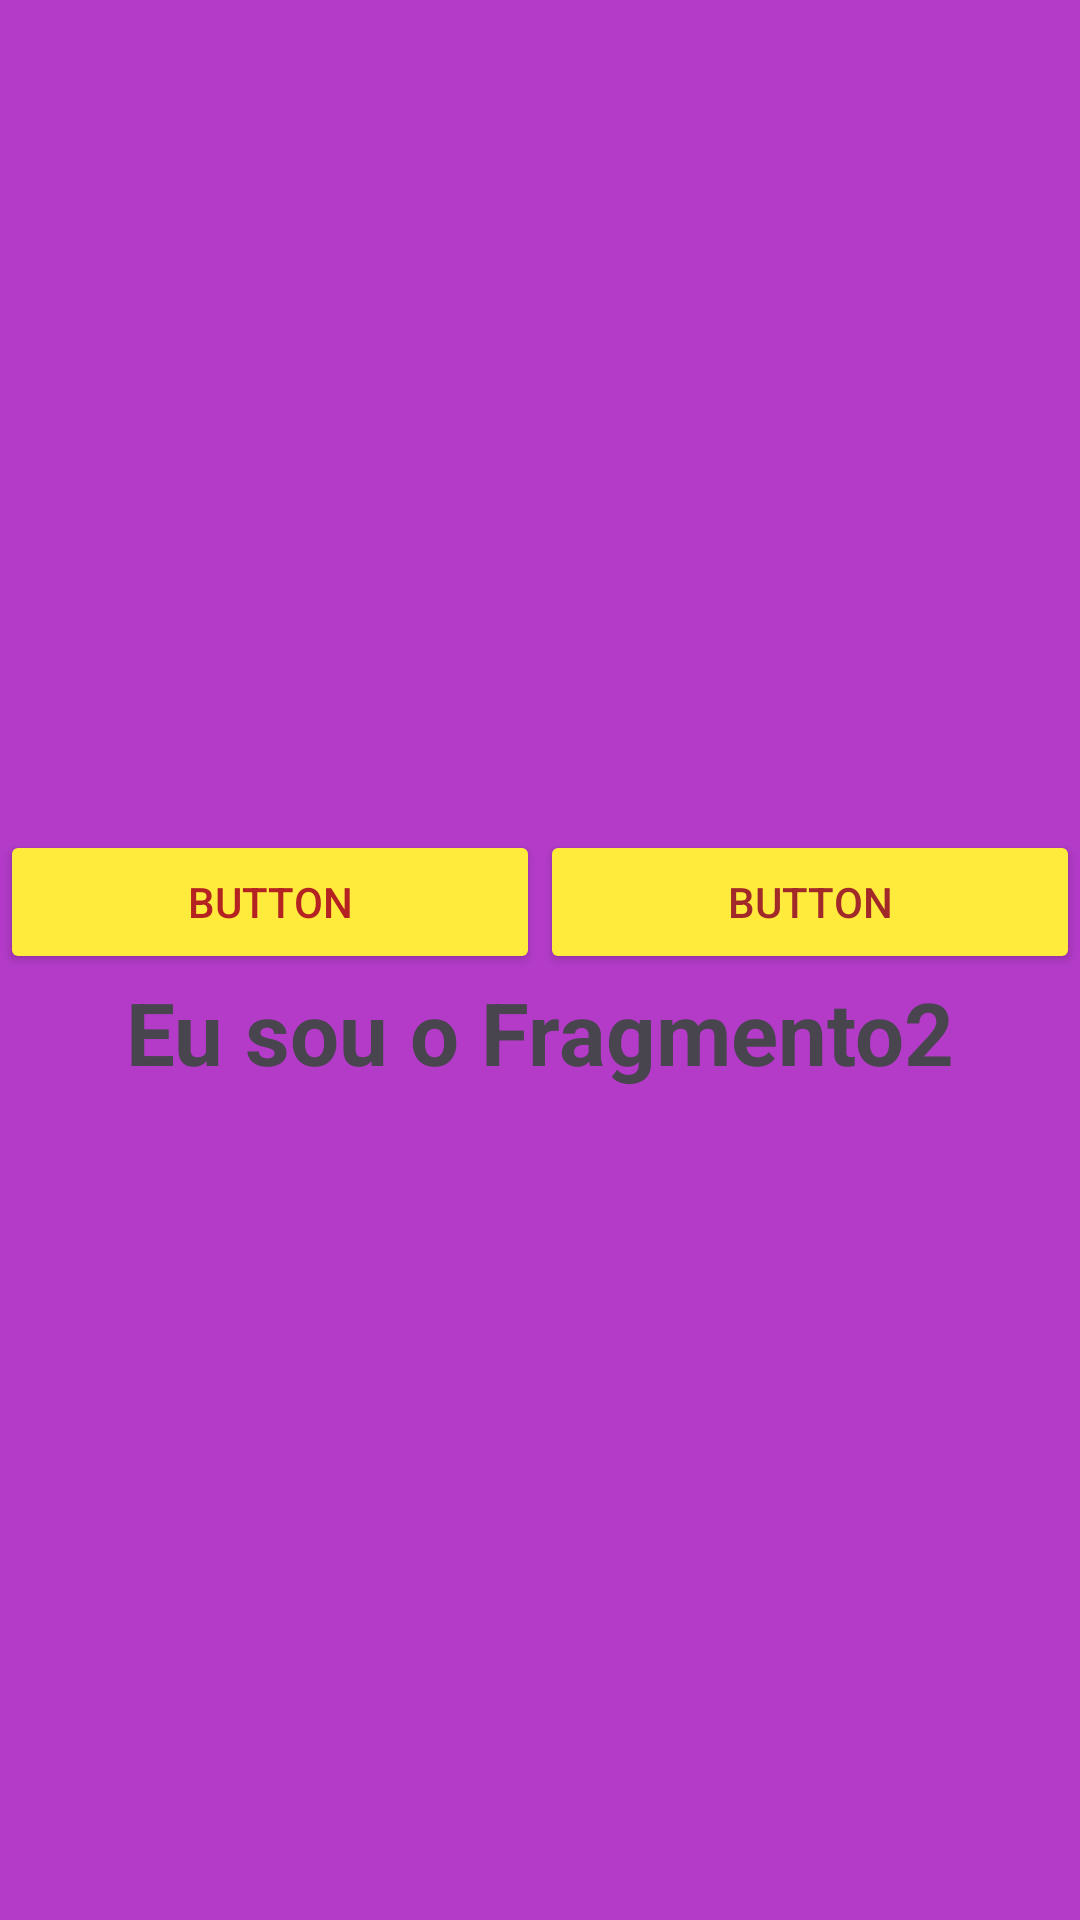

Reconstruct the res/layout file that produces this screen, plus the resources it refers to.
<!-- AndroidManifest.xml: application theme Theme.Fragment_sala_2025 -->
<!-- res/layout/fragment_fragmento2.xml -->
<?xml version="1.0" encoding="utf-8"?>
<LinearLayout xmlns:android="http://schemas.android.com/apk/res/android"
    xmlns:tools="http://schemas.android.com/tools"
    android:layout_width="match_parent"
    android:layout_height="match_parent"
    android:background="#B33BC8"
    android:gravity="center"
    android:orientation="vertical"
    tools:context=".Fragmento2">

    <LinearLayout
        android:layout_width="match_parent"
        android:layout_height="wrap_content"
        android:orientation="horizontal">

        <Button
            android:id="@+id/button"
            android:layout_width="wrap_content"
            android:layout_height="wrap_content"
            android:layout_weight="1"
            android:backgroundTint="#FFEB3B"
            android:text="Button"
            android:textColor="#B42222" />

        <Button
            android:id="@+id/button2"
            android:layout_width="wrap_content"
            android:layout_height="wrap_content"
            android:layout_weight="1"
            android:backgroundTint="#FFEB3B"
            android:text="Button"
            android:textColor="#A22929" />
    </LinearLayout>

    <TextView
        android:id="@+id/textView2"
        android:layout_width="wrap_content"
        android:layout_height="wrap_content"
        android:textSize="14pt"
        android:textStyle="bold"
        android:text="Eu sou o Fragmento2" />
</LinearLayout>
<!-- resources referenced by this layout -->
<resources>
  <style name="Theme.Fragment_sala_2025" parent="Base.Theme.Fragment_sala_2025" />
  <style name="Base.Theme.Fragment_sala_2025" parent="Theme.Material3.DayNight.NoActionBar">
          
          
      </style>
</resources>
